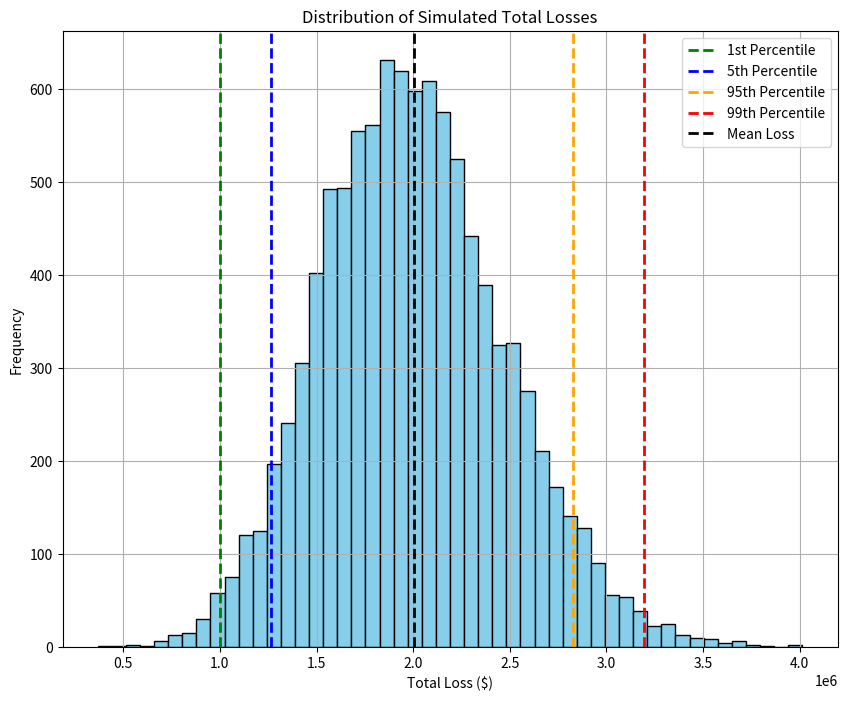

Python code for this plot:
# Import needed packages
import numpy as np
import pandas as pd
import matplotlib.pyplot as plt
import seaborn as sns

# Set the seed for reproducibility
np.random.seed(42)

# PARAMETERS
num_simulations = 10000 # The number of simulations to run
total_exposure = 100000000 # Total value of the loan portfolio
mean_default_rate = 0.05 # Using 5% as the default to start
std_default_rate = 0.01 # Standard deviation of default rate (1%)
mean_loss_given_default = 0.40 # 40% loss on the porfolio if it goes into default
std_lgd = 0.05 # Standard deviation of the loss (5%)

# Simulation

# Using normal as a baseline, I could use beta right now as a distribution but I'll just clip them afterwards.
default_rates = np.random.normal(mean_default_rate, std_default_rate, num_simulations)
loss_given_default_rates = np.random.normal(mean_loss_given_default, std_lgd, num_simulations)

# Clip to ensure between 0 and 1
default_rates = np.clip(default_rates, 0, 1)
loss_given_default_rates = np.clip(loss_given_default_rates, 0, 1)

# Calculating the total loss for each simulation
total_losses = default_rates * loss_given_default_rates * total_exposure



# Analysis and Results

summary_stats = {
    "Mean Loss": np.mean(total_losses), 
    "Median Loss": np.median(total_losses), 
    "95th percentile (VaR)": np.percentile(total_losses, 95), 
    "99th percentile (VaR)": np.percentile(total_losses, 99),
    "5th Percentile (VaR)": np.percentile(total_losses, 5), 
    "1st Percentile (VaR)": np.percentile(total_losses, 1), 
    "Max Loss": np.max(total_losses), 
    "Min Loss": np.min(total_losses) 
}


print("\n Summary of Monte Carlo Simulations - Normal w/ clipping")
for key, value in summary_stats.items():
    print(f"{key}: ${value:,.2f}")


# Plot Results
plt.figure(figsize = (10, 8))
plt.hist(total_losses, bins = 50, color="skyblue", edgecolor="black")
plt.axvline(np.percentile(total_losses, 1), color="g", linestyle="dashed", linewidth=2, label="1st Percentile")
plt.axvline(np.percentile(total_losses, 5), color="b", linestyle="dashed", linewidth=2, label="5th Percentile")
plt.axvline(np.percentile(total_losses, 95), color="orange", linestyle="dashed", linewidth=2, label="95th Percentile")
plt.axvline(np.percentile(total_losses, 99), color='red', linestyle="dashed", linewidth=2, label="99th Percentile")
plt.axvline(np.mean(total_losses), color="black", linestyle="dashed", linewidth=2, label="Mean Loss")
plt.title("Distribution of Simulated Total Losses")
plt.xlabel("Total Loss ($)")
plt.ylabel("Frequency")
plt.legend()
plt.grid(True)
plt.show()



